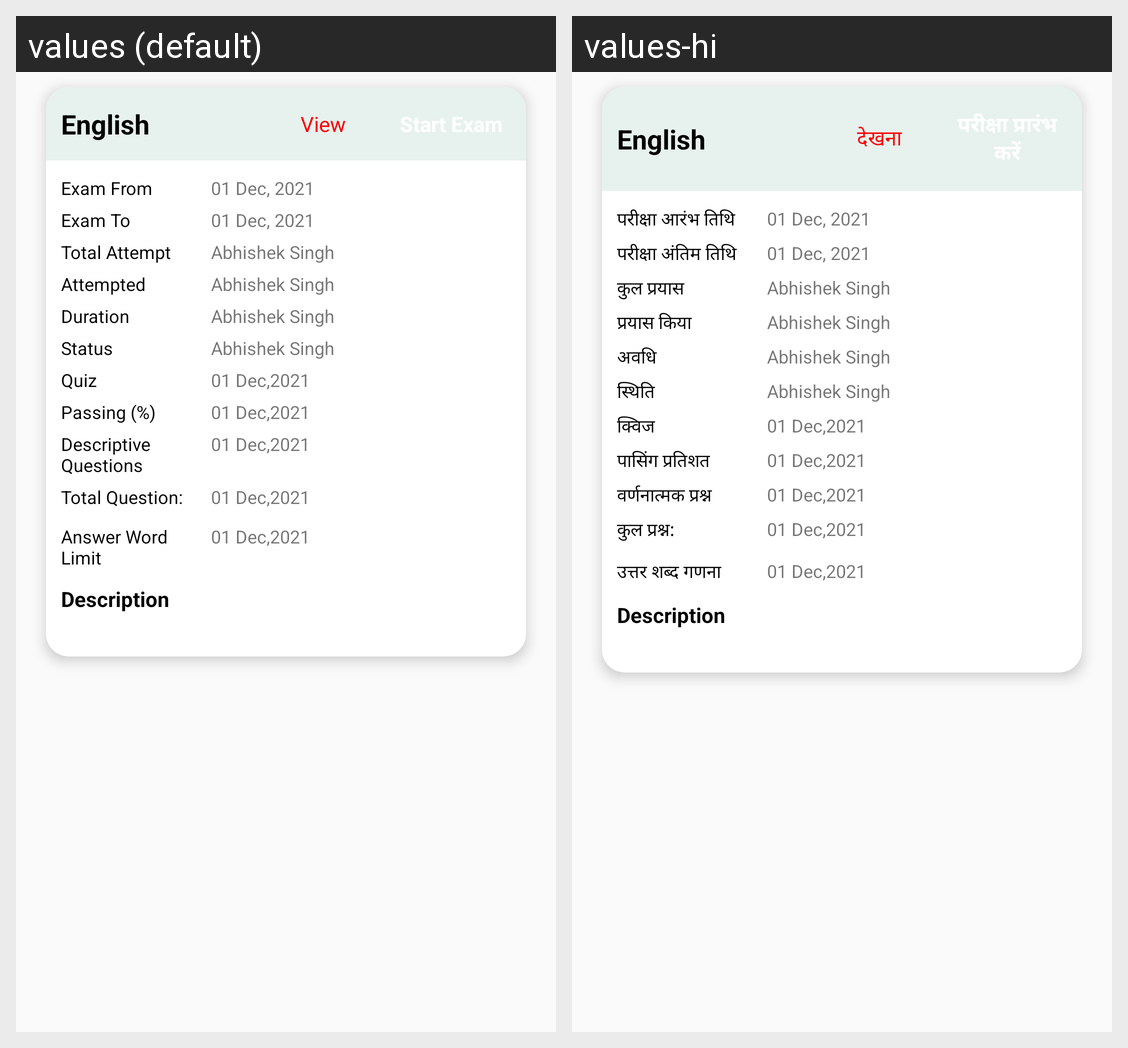

Translations of the strings shown on this Android screen, per locale in the grid:
Android screen res/layout/adapter_student_examlist.xml rendered under 2 locales, left to right: values (default), values-hi. Device: Nexus 5 (rendered at 1080×1920; each locale shown at half size, 540×960, under a caption strip naming it); theme AppTheme.
Strings drawn on this screen, with the default value and each locale's value (text and hints the layout hard-codes, and strings that could not be matched under every locale, appear in the picture but are not listed):

view
  values: View
  values-hi: देखना

examfrom
  values: Exam From
  values-hi: परीक्षा आरंभ तिथि

examto
  values: Exam To
  values-hi: परीक्षा अंतिम तिथि

totalattempt
  values: Total Attempt
  values-hi: कुल प्रयास

attempted
  values: Attempted
  values-hi: प्रयास किया

duration
  values: Duration
  values-hi: अवधि

status
  values: Status
  values-hi: स्थिति

quiz
  values: Quiz
  values-hi: क्विज

passing_per
  values: Passing (%)
  values-hi: पासिंग प्रतिशत

descriptive_ques
  values: Descriptive Questions
  values-hi: वर्णनात्मक प्रश्न

totalquestion
  values: Total Question:
  values-hi: कुल प्रश्न:

answerwordcount
  values: Answer Word Limit
  values-hi: उत्तर शब्द गणना
